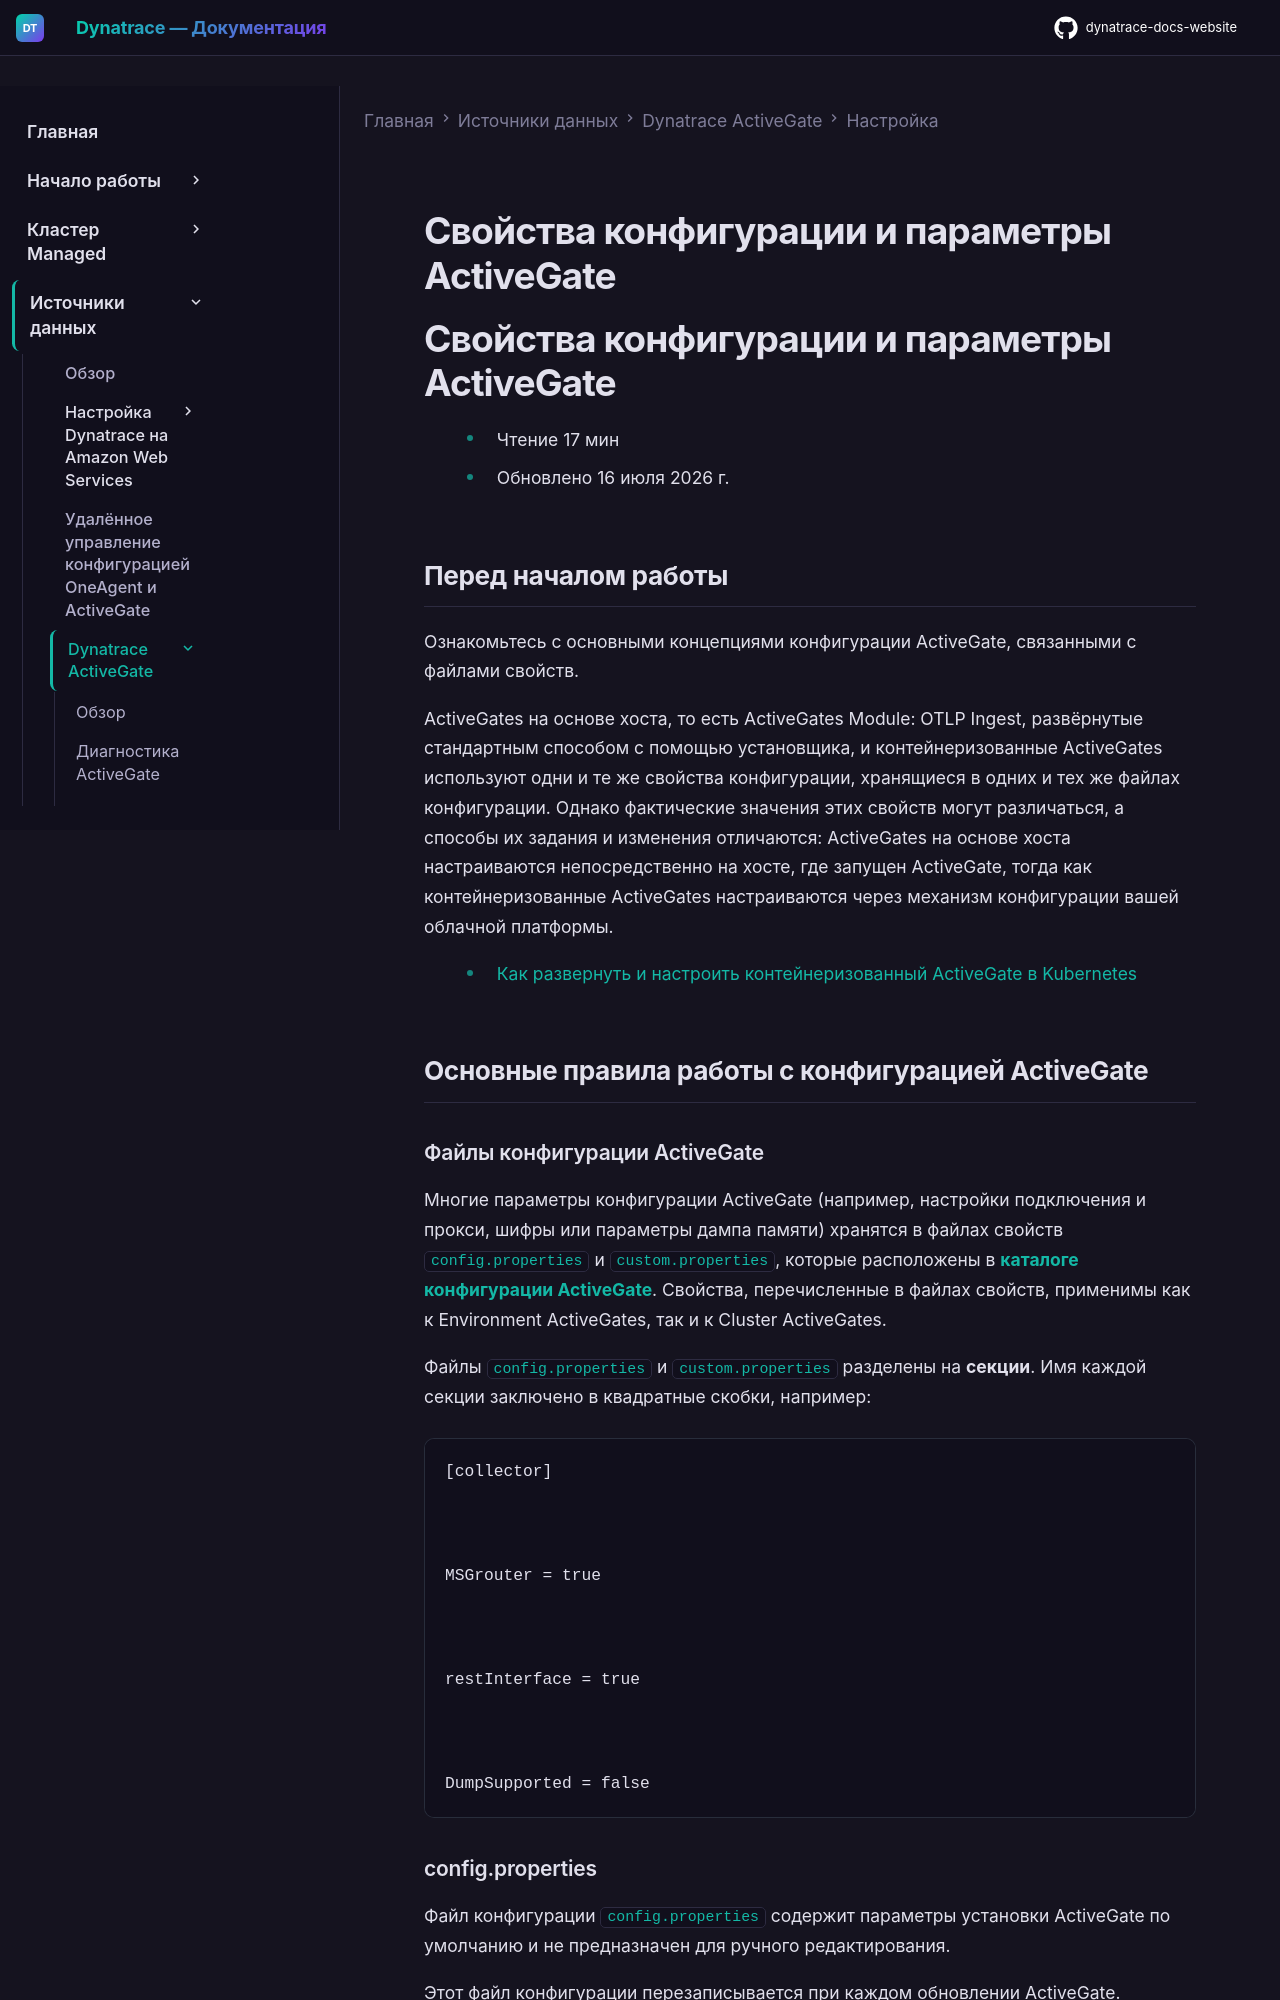

repository: Yerkebulan-Ardabayev/dynatrace-docs-website · page: managed-ru/ingest-from/dynatrace-activegate/configuration/configure-activegate/index.html · generator: mkdocs

---
title: Свойства конфигурации и параметры ActiveGate
source: https://docs.dynatrace.com/managed/ingest-from/dynatrace-activegate/configuration/configure-activegate
---

# Свойства конфигурации и параметры ActiveGate

# Свойства конфигурации и параметры ActiveGate

* Чтение 17 мин
* Обновлено 16 июля 2026 г.

## Перед началом работы

Ознакомьтесь с основными концепциями конфигурации ActiveGate, связанными с файлами свойств.

ActiveGates на основе хоста, то есть ActiveGates Module: OTLP Ingest, развёрнутые стандартным способом с помощью установщика, и контейнеризованные ActiveGates используют одни и те же свойства конфигурации, хранящиеся в одних и тех же файлах конфигурации. Однако фактические значения этих свойств могут различаться, а способы их задания и изменения отличаются: ActiveGates на основе хоста настраиваются непосредственно на хосте, где запущен ActiveGate, тогда как контейнеризованные ActiveGates настраиваются через механизм конфигурации вашей облачной платформы.

* [Как развернуть и настроить контейнеризованный ActiveGate в Kubernetes](/managed/ingest-from/dynatrace-activegate/activegate-in-container "Deploy a containerized ActiveGate.")

## Основные правила работы с конфигурацией ActiveGate

### Файлы конфигурации ActiveGate

Многие параметры конфигурации ActiveGate (например, настройки подключения и прокси, шифры или параметры дампа памяти) хранятся в файлах свойств `config.properties` и `custom.properties`, которые расположены в **[каталоге конфигурации ActiveGate](/managed/ingest-from/dynatrace-activegate/configuration/where-can-i-find-activegate-files "Find out where ActiveGate files are stored on Windows and Linux systems.")**.
Свойства, перечисленные в файлах свойств, применимы как к Environment ActiveGates, так и к Cluster ActiveGates.

Файлы `config.properties` и `custom.properties` разделены на **секции**. Имя каждой секции заключено в квадратные скобки, например:

```
[collector]



MSGrouter = true



restInterface = true



DumpSupported = false
```

### config.properties

Файл конфигурации `config.properties` содержит параметры установки ActiveGate по умолчанию и не предназначен для ручного редактирования.

Этот файл конфигурации перезаписывается при каждом обновлении ActiveGate.
